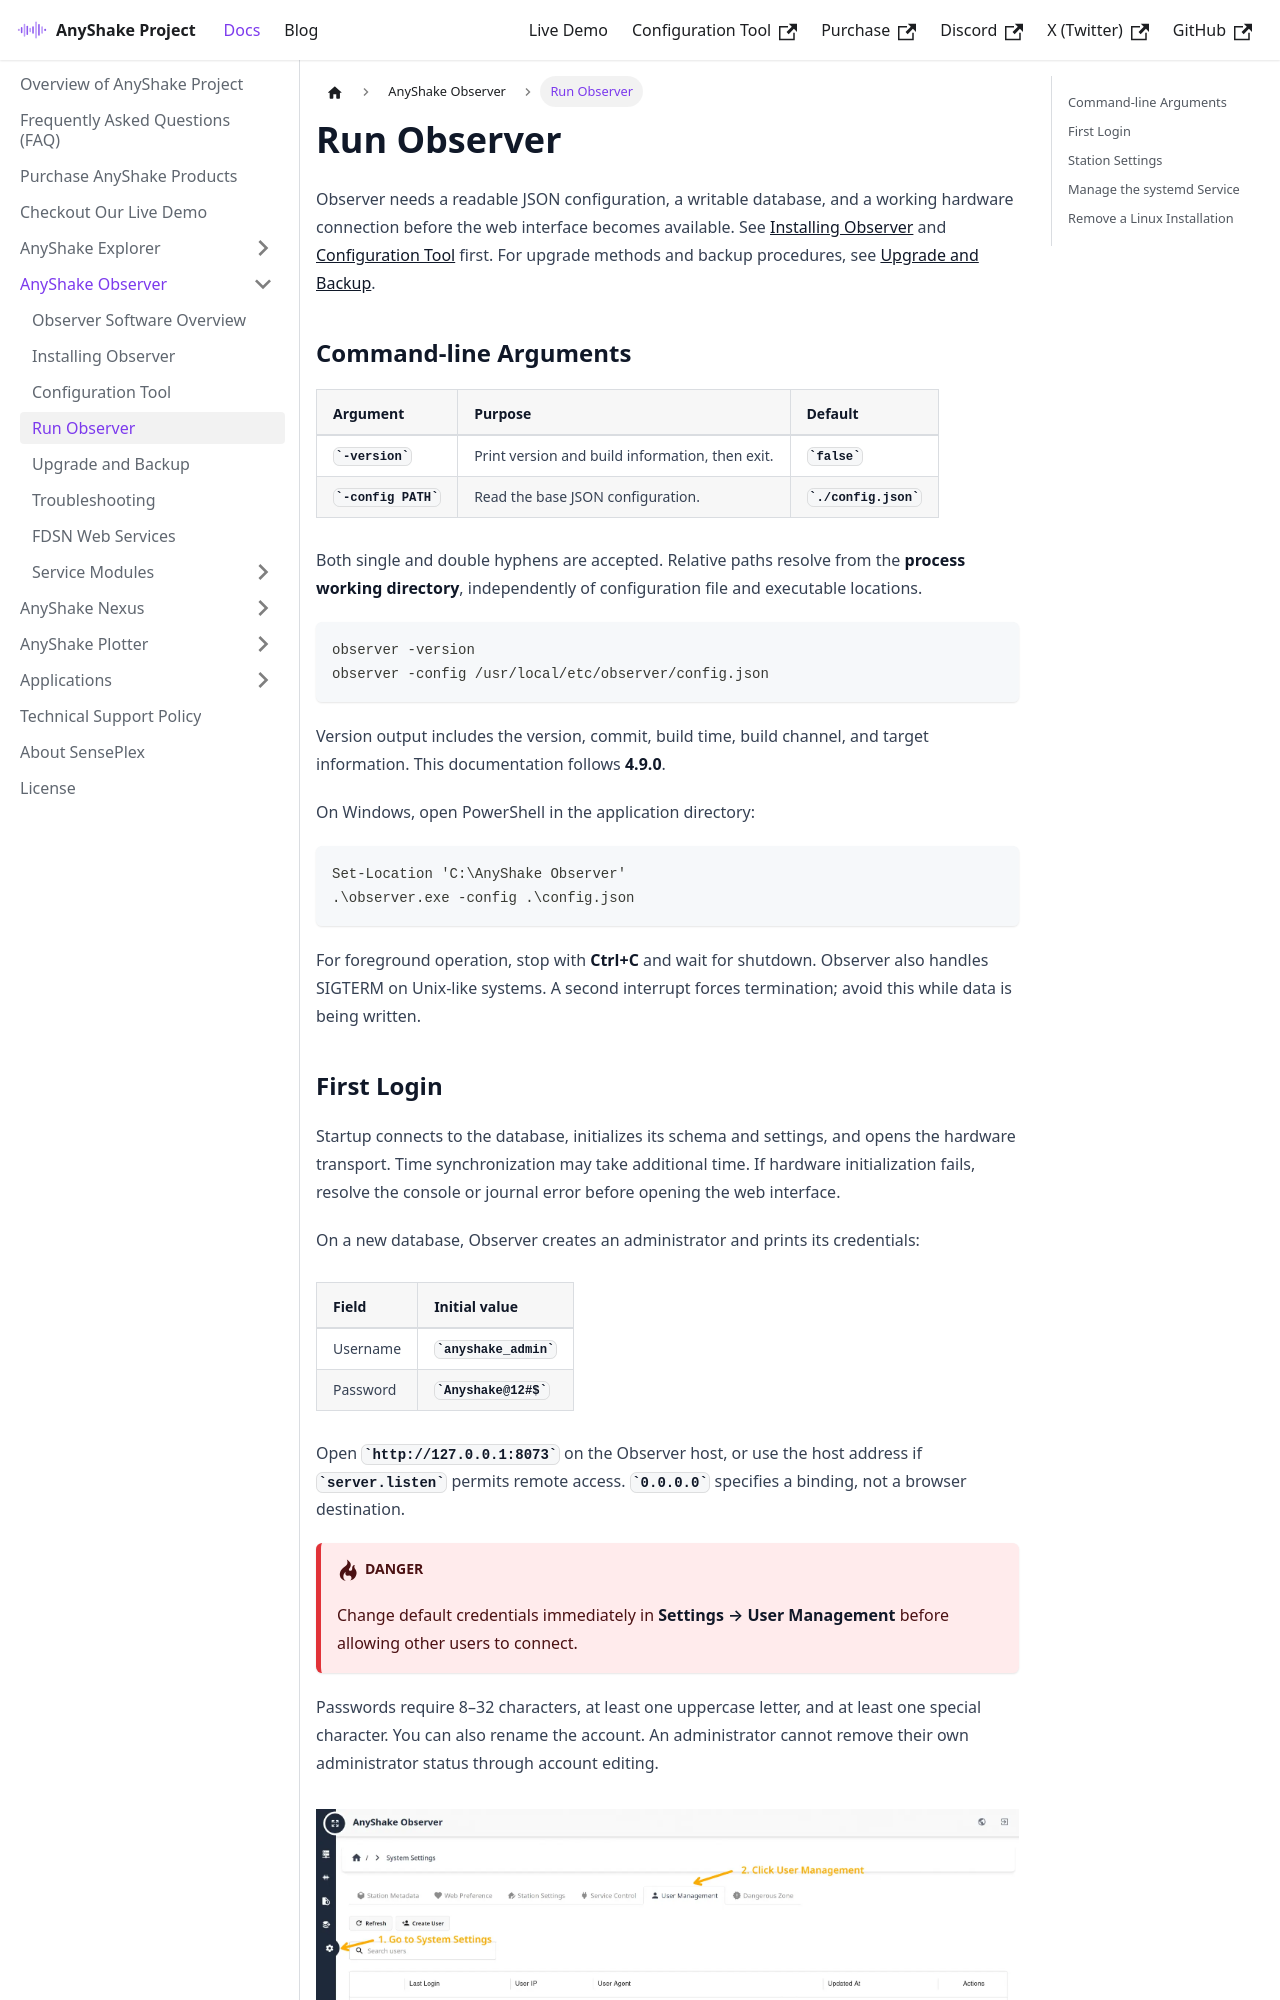

repository: anyshake/homepage · page: docs/anyshake-observer/run-observer/index.html · generator: docusaurus

---
sidebar_position: 4
title: Run Observer
slug: run-observer
---

Observer needs a readable JSON configuration, a writable database, and a working hardware connection before the web interface becomes available. See [Installing Observer](installing-observer.md) and [Configuration Tool](configuration-tool.md) first. For upgrade methods and backup procedures, see [Upgrade and Backup](upgrade-and-backup.md).

## Command-line Arguments

| Argument | Purpose | Default |
| --- | --- | --- |
| `-version` | Print version and build information, then exit. | `false` |
| `-config PATH` | Read the base JSON configuration. | `./config.json` |

Both single and double hyphens are accepted. Relative paths resolve from the **process working directory**, independently of configuration file and executable locations.

```bash
observer -version
observer -config /usr/local/etc/observer/config.json
```

Version output includes the version, commit, build time, build channel, and target information. This documentation follows **4.9.0**.

On Windows, open PowerShell in the application directory:

```powershell
Set-Location 'C:\AnyShake Observer'
.\observer.exe -config .\config.json
```

For foreground operation, stop with **Ctrl+C** and wait for shutdown. Observer also handles SIGTERM on Unix-like systems. A second interrupt forces termination; avoid this while data is being written.
